Image classification data set "split" (nielsschluesener/rock_paper_scissors on GitHub). Class labels (3): paper, rock, scissor.

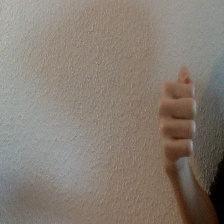
Label: rock

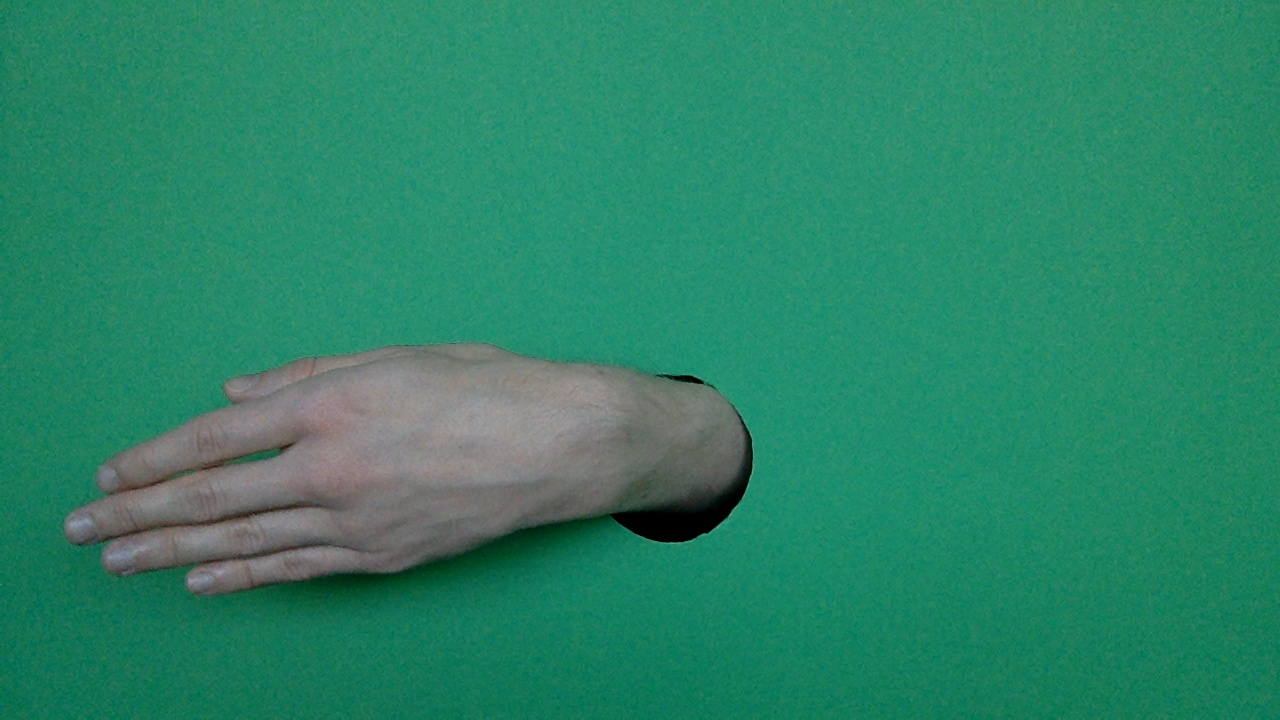
Label: paper

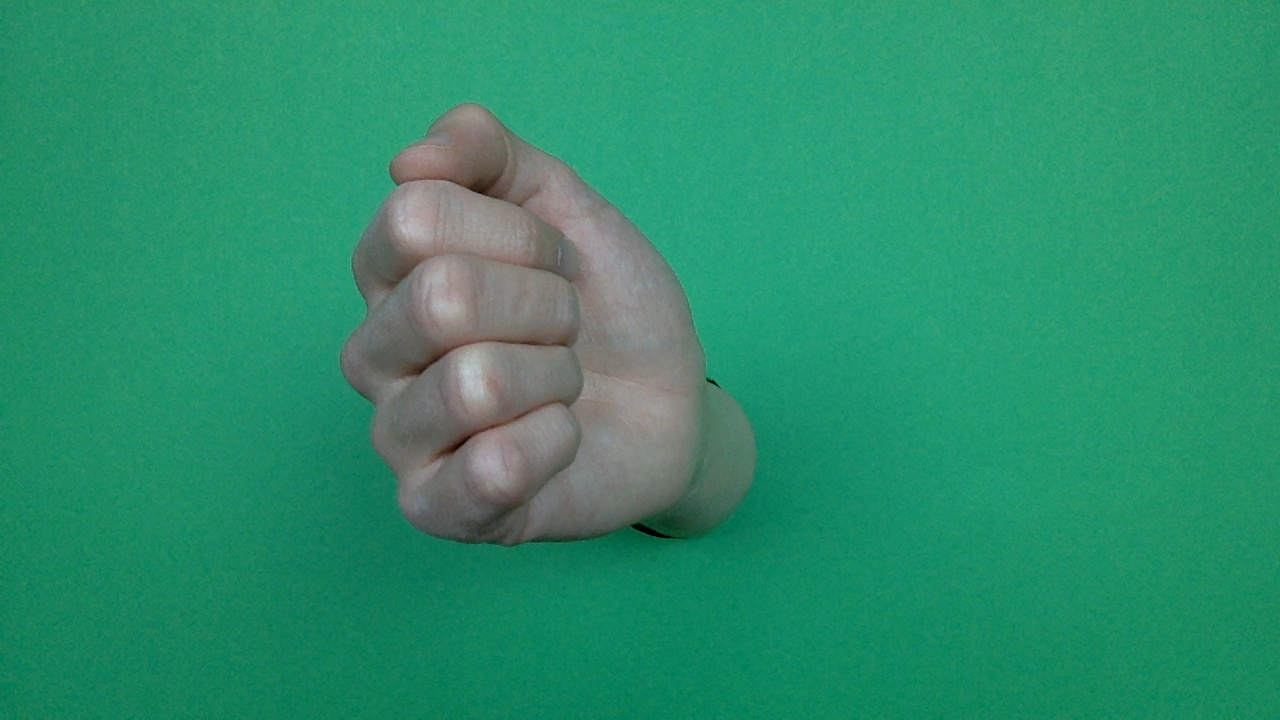
Label: rock

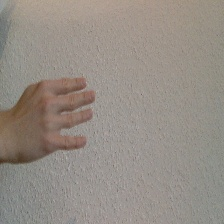
Label: paper

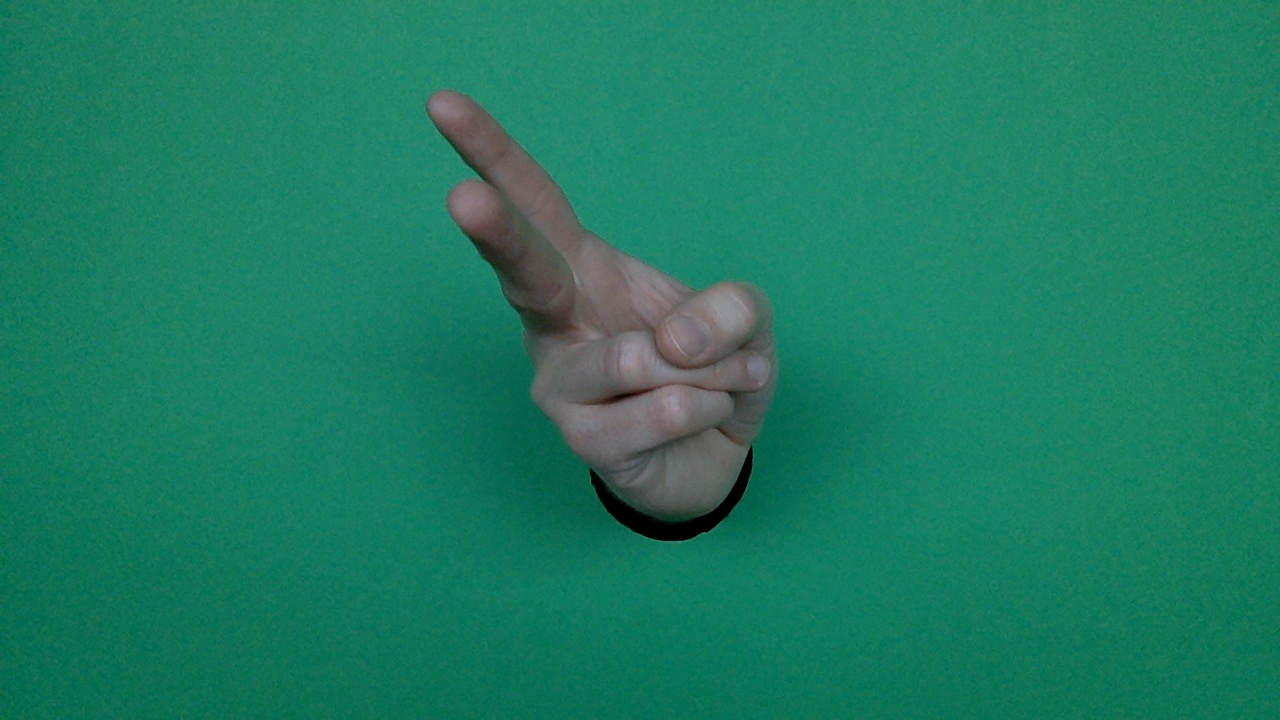
Label: scissor

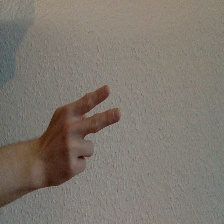
Label: scissor
